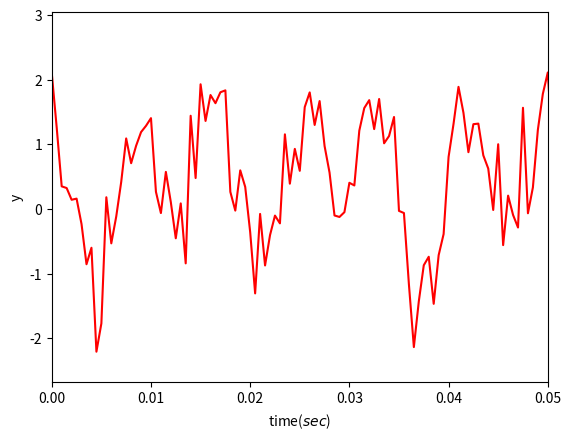
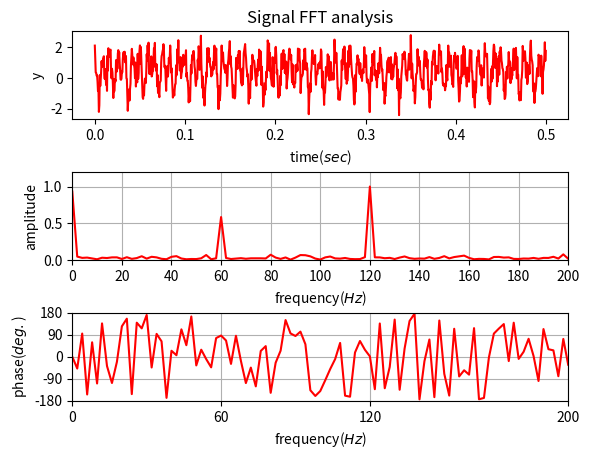

Generate these figures, in order, with matplotlib:
# FFT  그래프 그리기 1

import matplotlib.pyplot as plt
import numpy as np
import math

#St=0.0005

#Fs = 1/St                   # Sampling frequency
Fs = 2000                    # Sampling frequency
T = 1/Fs                     # Sample interval time
te= 0.5                      # End of time
t = np.arange(0, te, T)      # Time vector

# Sum of a 50 Hz sinusoid and a 120 Hz sinusoid
noise = np.random.normal(0.5,0.5,len(t))
x = 0.6*np.cos(2*np.pi*60*t+np.pi/2) + np.cos(2*np.pi*120*t)
y = x + noise     # Sinusoids plus noise

# if energy was collapsed by forced code like belows...
#BB=range(math.trunc(len(t)/2), len(t))
#y[BB]=0

plt.figure(num=1,dpi=100,facecolor='white')
plt.plot(t,y,'r')
plt.xlim( 0, 0.05)
plt.xlabel('time($sec$)')
plt.ylabel('y')

# Calculate FFT ....................
n=len(y)        # Length of signal
NFFT=n      # ?? NFFT=2^nextpow2(length(y))  ??
k=np.arange(NFFT)
f0=k*Fs/NFFT    # double sides frequency range
f0=f0[range(math.trunc(NFFT/2))]        # single sied frequency range

Y=np.fft.fft(y)/NFFT        # fft computing and normaliation
Y=Y[range(math.trunc(NFFT/2))]          # single sied frequency range
amplitude_Hz = 2*abs(Y)
phase_ang = np.angle(Y)*180/np.pi

# figure 1 ..................................
plt.figure(num=2,dpi=100,facecolor='white')
plt.subplots_adjust(hspace = 0.6, wspace = 0.3)
plt.subplot(3,1,1)

plt.plot(t,y,'r')
plt.title('Signal FFT analysis')
plt.xlabel('time($sec$)')
plt.ylabel('y')
#plt.xlim( 0, 0.1)

# Amplitude ....
#plt.figure(num=2,dpi=100,facecolor='white')
plt.subplot(3,1,2)

# Plot single-sided amplitude spectrum.

plt.plot(f0,amplitude_Hz,'r')   #  2* ???
plt.xticks(np.arange(0,500,20))
plt.xlim( 0, 200)
plt.ylim( 0, 1.2)
#plt.title('Single-Sided Amplitude Spectrum of y(t)')
plt.xlabel('frequency($Hz$)')
plt.ylabel('amplitude')
plt.grid()

# Phase ....
#plt.figure(num=2,dpi=100,facecolor='white')
plt.subplot(3,1,3)
plt.plot(f0,phase_ang,'r')   #  2* ???
plt.xlim( 0, 200)
plt.ylim( -180, 180)
#plt.title('Single-Sided Phase Spectrum of y(t)')
plt.xlabel('frequency($Hz$)')
plt.ylabel('phase($deg.$)')
plt.xticks([0, 60, 120, 200])
plt.yticks([-180, -90, 0, 90, 180])
plt.grid()

plt.show()